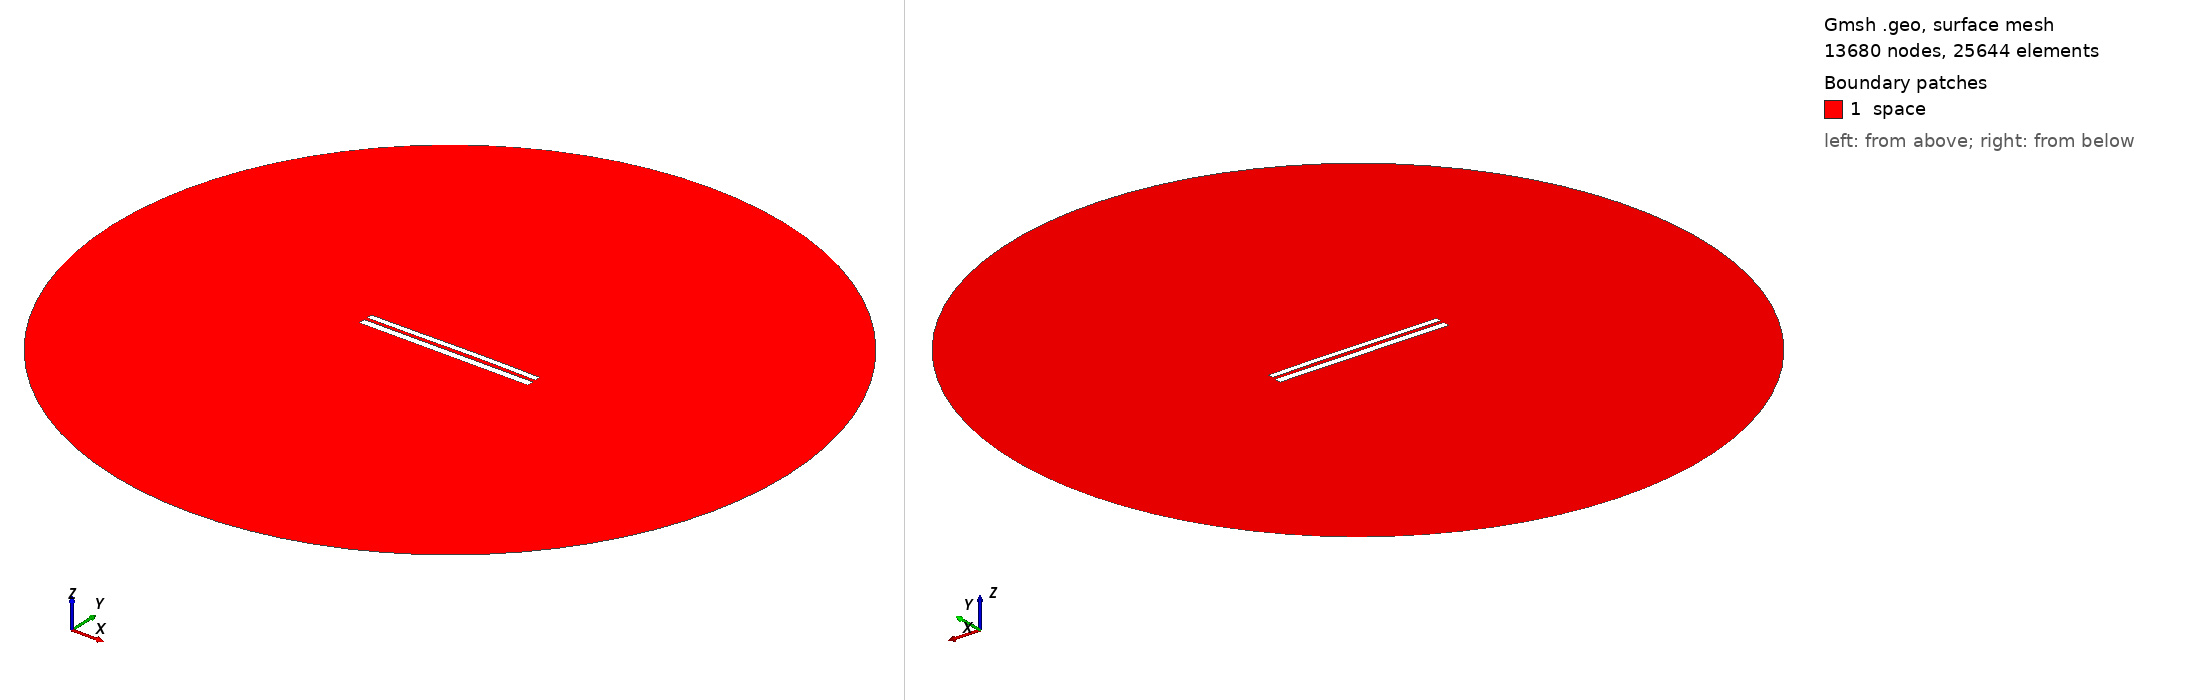

Gmsh geometry script, surface-meshed: 13680 nodes, 25644 surface elements. Boundary patches (legend numbers): 1 space. Left view from above one corner, right view from below the opposite corner. Legend entries are the model's physical surfaces. The drawing asked Gmsh for element sizes between 1% and 20% of the model's largest extent; the script's own settings can give other sizes.

=== 7483.geo (drawn) ===
//---------------------------------------
// Geometry kernel
//---------------------------------------

SetFactory("OpenCASCADE");



//---------------------------------------
// Parameters of the geometry
//---------------------------------------

// Overetch of the upper plate
overetch = 0.25;

// Distance between the plates
distance = 1.75;

// Discretization over the x axis (for the deformation)
nx = 50; 

// Length of the plate
L = 100 - overetch; 

// Number of modes
n = 4; 

// 1st mode coefficient
coeff(1) = 0.15;
beta(1) = 0.596864 * 3.1415926535 / L;

// 2nd mode coefficient
coeff(2) = 0.15;
beta(2) = 1.49418 * 3.1415926535 / L;

// 3rd mode coefficient
coeff(3) = -0.075;
beta(3) = 2.50025 * 3.1415926535 / L;

// 4th mode coefficient
coeff(4) = 0.0;
beta(4) = 3.49999 * 3.1415926535 / L;



//---------------------------------------
// Upper plate (deformed rectangle)
//---------------------------------------

// Coordiantes of the upper plate
xmin = -50;
xmax = 50 - overetch;

// Height of the upper plate
yheight = 4 - 2 * overetch;

// Indexes of the points
UpperID[] = {};
LowerID[] = {};
LeftID[] = {};
RightID[] = {};

// Point index
p = 1;

// Horizontal edges
For i In {1:nx}
    x = xmin + (i-1)*(xmax - xmin)/(nx-1);

    y_bottom = distance / 2 + overetch;
    For j In {1:n}
        C = (Cosh(beta(j)*L) + Cos(beta(j)*L)) / (Sinh(beta(j)*L) + Sin(beta(j)*L));
        y_bottom  = y_bottom + coeff(j) * (Cosh(beta(j)*(x+50)) - Cos(beta(j)*(x+50)) - C * (Sinh(beta(j)*(x+50)) - Sin(beta(j)*(x+50))));
    EndFor

    y_top = y_bottom + yheight;

    Point(p) = {x, y_top, 0, 1.0};
    UpperID[i] = p;
    p = p + 1;

    Point(p) = {x, y_bottom, 0, 1.0};
    LowerID[i] = p;
    p = p + 1;
EndFor

// Create point lists
UpperPts[] = {}; LowerPts[] = {};
For i In {1:nx}
  UpperPts[] += {UpperID[i]};
  LowerPts[] += {LowerID[i]};
EndFor

// Build splines
Spline(1) = {UpperPts[]};
Spline(2) = {LowerPts[]};
Line(3) = {LowerPts[nx-1], UpperPts[nx-1]};
Line(4) = {LowerPts[0], UpperPts[0]};

// Build the plane surface
Curve Loop(1) = {2, 3, -1, -4};
Plane Surface(1) = {1};



//---------------------------------------
// Lower plate (rectangle)
//---------------------------------------

// Vertices
Point(1001) = {-50, -1, 0, 1.0};
Point(1002) = { 50, -1, 0, 1.0};
Point(1003) = { 50,  -5, 0, 1.0};
Point(1004) = {-50,  -5, 0, 1.0};

// Edges
Line(5) = {1001, 1002};
Line(6) = {1002, 1003};
Line(7) = {1003, 1004};
Line(8) = {1004, 1001};

// Plane surface
Line Loop(2) = {5, 6, 7, 8};
Plane Surface(2) = {2}; 



//---------------------------------------
// Outer (fictious) boundary
//---------------------------------------

// Points
Point(1005) = {0, 0, 0};       // Center
Point(1006) = {200, 0, 0};     // Start point
Point(1007) = {0, 200, 0};     // 90 degrees
Point(1008) = {-200, 0, 0};    // 180 degrees
Point(1009) = {0, -200, 0};    // 270 degrees

// Circle arcs (each needs start, center, end)
Circle(9) = {1006, 1005, 1007};
Circle(10) = {1007, 1005, 1008};
Circle(11) = {1008, 1005, 1009};
Circle(12) = {1009, 1005, 1006};

// Plane surface for the entire domain
Curve Loop(3) = {9, 10, 11, 12};
Surface(3) = {3};

// Subtract the plates from the whole domain to obtain the actual domain where we want to solve the equations
BooleanDifference{ Surface{3}; Delete; }{ Surface{1}; Surface{2}; Delete; }




//---------------------------------------
// Transfinite Lines/Curves
//---------------------------------------

// Set the number of points on the boundaries
r = 7;

// Plates
Transfinite Curve {1, 2} = 50*r Using Progression 1;
Transfinite Curve {3, 4} = 2*r Using Progression 1;
Transfinite Line {5, 7} = 50*r Using Progression 1;
Transfinite Line {6, 8} = 2*r Using Progression 1;

// Outer boundary
Transfinite Line {9, 10, 11, 12} = 20 Using Progression 1;



//---------------------------------------
// Physical groups
//---------------------------------------                

// Physical curves (boundaries)
Physical Line("force_segment", 10) = {2};
Physical Line("upper_plate", 11) = {1, 3, 4};
Physical Line("lower_plate", 12) = {5, 6, 7, 8};
Physical Line("boundary", 20) = {9, 10, 11, 12};

// Physical Surfaces
Physical Surface("space", 30) = {3};



//---------------------------------------
// 6. Generate the Mesh
//---------------------------------------

// 2D mesh generation
Mesh 2;
